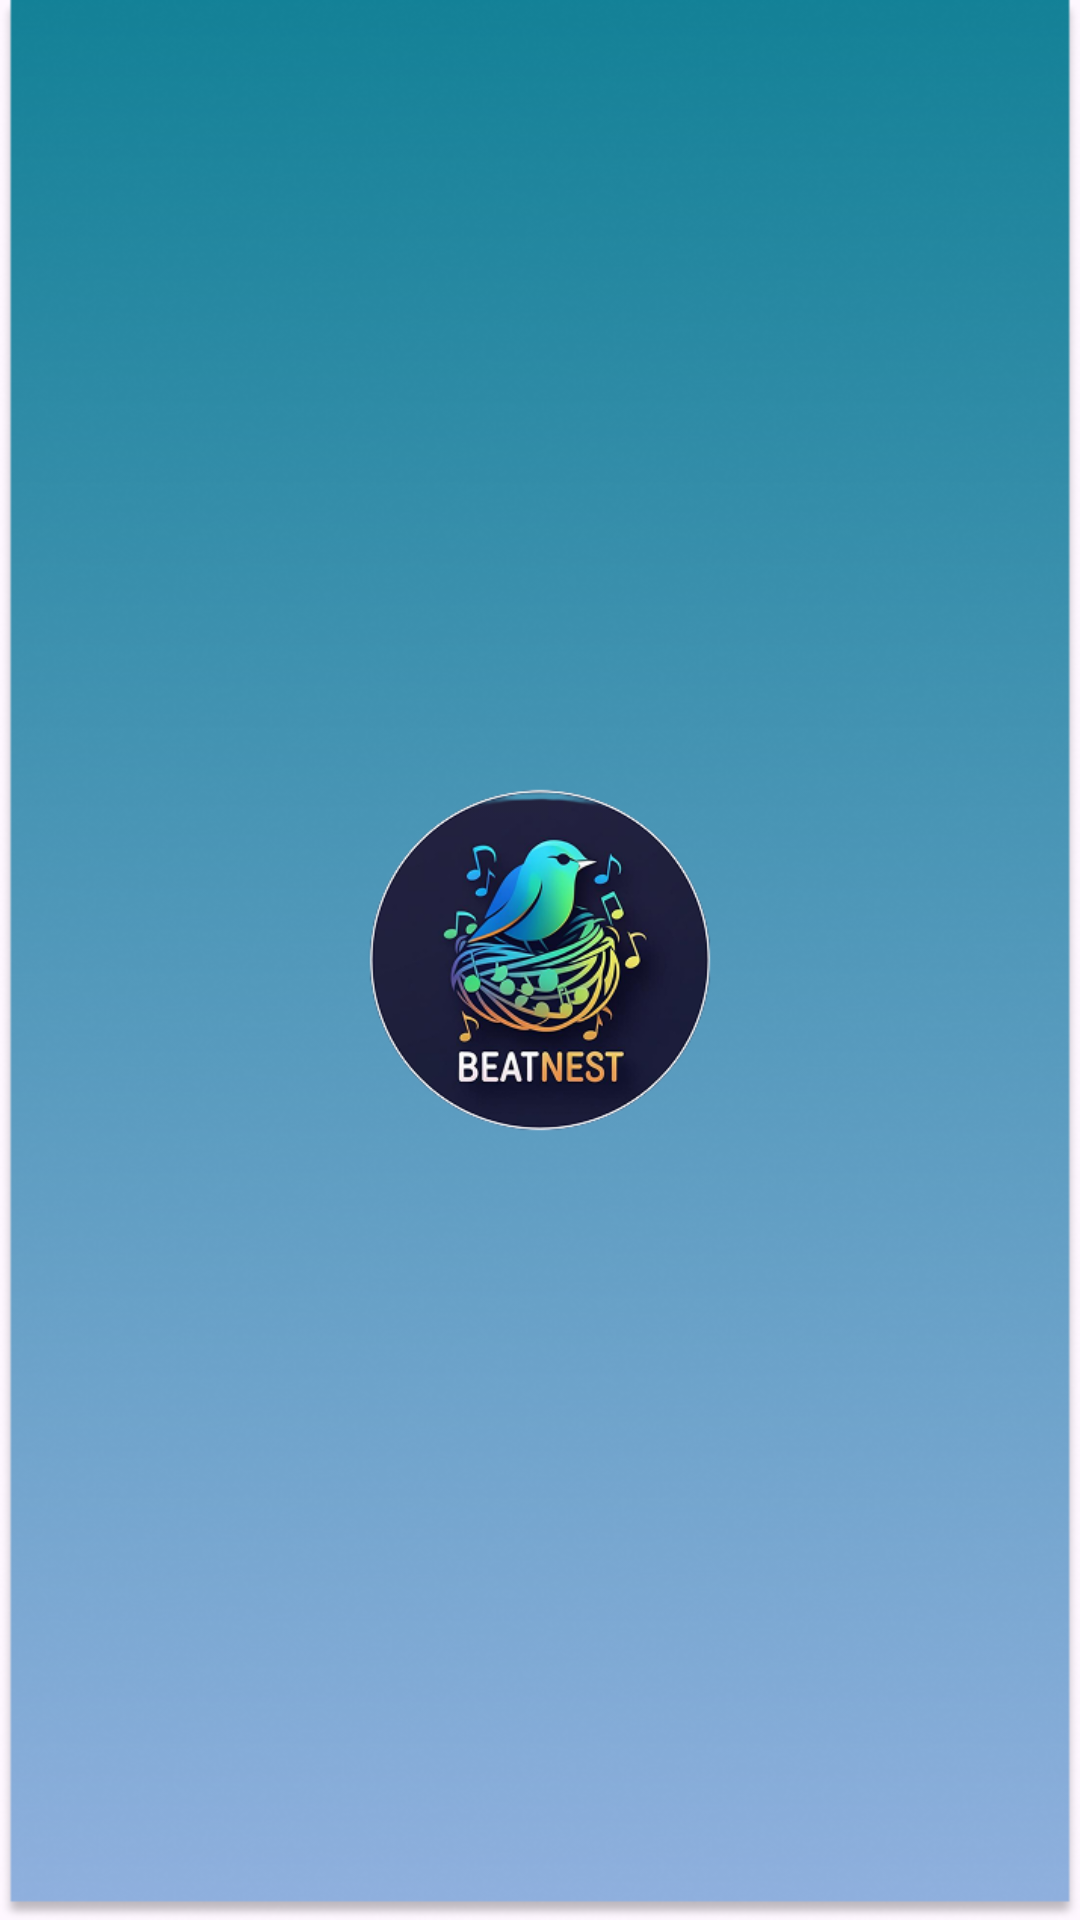

The Android layout XML behind this screen, and the referenced resources:
<!-- AndroidManifest.xml: application theme Theme.BeatNest -->
<!-- res/layout/activity_splash.xml -->
<?xml version="1.0" encoding="utf-8"?>
<RelativeLayout xmlns:android="http://schemas.android.com/apk/res/android"
    android:layout_width="match_parent"
    android:layout_height="match_parent"
    android:background="@drawable/splash_background"
    android:gravity="center">
    <ImageView
        android:src="@drawable/beatnest_logo"
        android:layout_width="200dp"
        android:layout_height="200dp"
        android:contentDescription="Logo" />

</RelativeLayout>
<!-- resources referenced by this layout -->
<resources>
  <!-- drawable beatnest_logo: png bitmap (drawable, 72034 bytes) -->
  <!-- drawable splash_background: png bitmap (drawable, 173945 bytes) -->
  <style name="Theme.BeatNest" parent="Base.Theme.BeatNest" />
  <style name="Base.Theme.BeatNest" parent="Theme.Material3.DayNight.NoActionBar">
          
          
      </style>
</resources>
